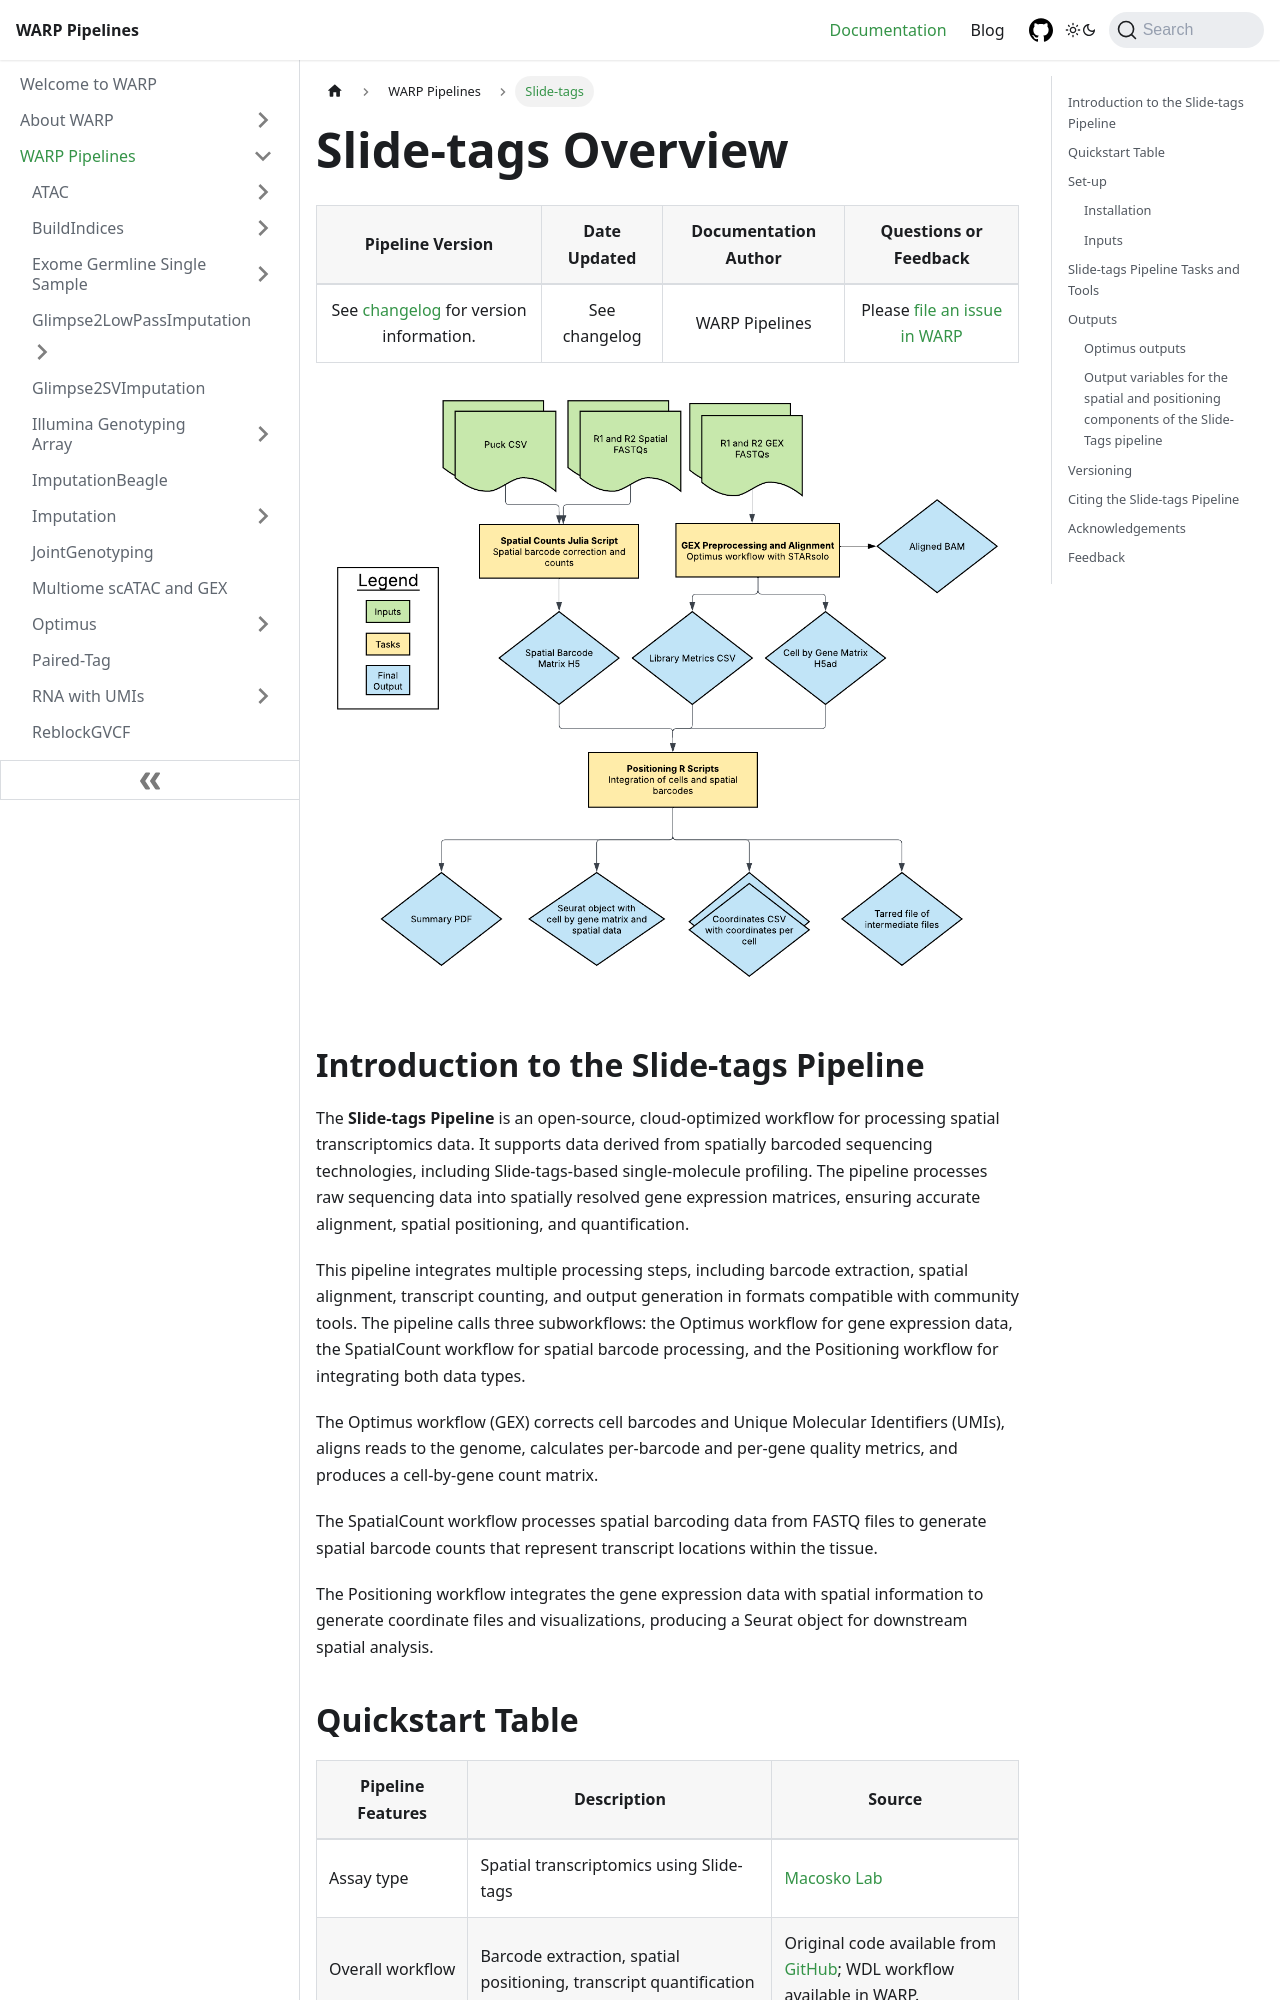

repository: shengqh/warp · page: docs/Pipelines/SlideTags_Pipeline/README.html · generator: docusaurus

---
sidebar_position: 1
slug: /Pipelines/SlideTags_Pipeline/README
---

# Slide-tags Overview

| Pipeline Version | Date Updated | Documentation Author | Questions or Feedback |
| :----: | :---: | :----: | :--------------: |
| See [changelog](https://github.com/broadinstitute/warp/blob/develop/pipelines/wdl/slidetags/SlideTags.changelog.md) for version information. | See changelog | WARP Pipelines | Please [file an issue in WARP](https://github.com/broadinstitute/warp/issues)  |

![Slide-tags_diagram](./Slide-tags.png)

## Introduction to the Slide-tags Pipeline

The **Slide-tags Pipeline** is an open-source, cloud-optimized workflow for processing spatial transcriptomics data. It supports data derived from spatially barcoded sequencing technologies, including Slide-tags-based single-molecule profiling. The pipeline processes raw sequencing data into spatially resolved gene expression matrices, ensuring accurate alignment, spatial positioning, and quantification.

This pipeline integrates multiple processing steps, including barcode extraction, spatial alignment, transcript counting, and output generation in formats compatible with community tools. The pipeline calls three subworkflows: the Optimus workflow for gene expression data, the SpatialCount workflow for spatial barcode processing, and the Positioning workflow for integrating both data types.

The Optimus workflow (GEX) corrects cell barcodes and Unique Molecular Identifiers (UMIs), aligns reads to the genome, calculates per-barcode and per-gene quality metrics, and produces a cell-by-gene count matrix.

The SpatialCount workflow processes spatial barcoding data from FASTQ files to generate spatial barcode counts that represent transcript locations within the tissue.

The Positioning workflow integrates the gene expression data with spatial information to generate coordinate files and visualizations, producing a Seurat object for downstream spatial analysis.
